Run: headless pygame with SDL's dummy video driver; simulated clock (each Clock.tick advances the game by its frame time, no real sleeping); random seed 0; keys injected as events and as key.get_pressed() state; no mouse input.
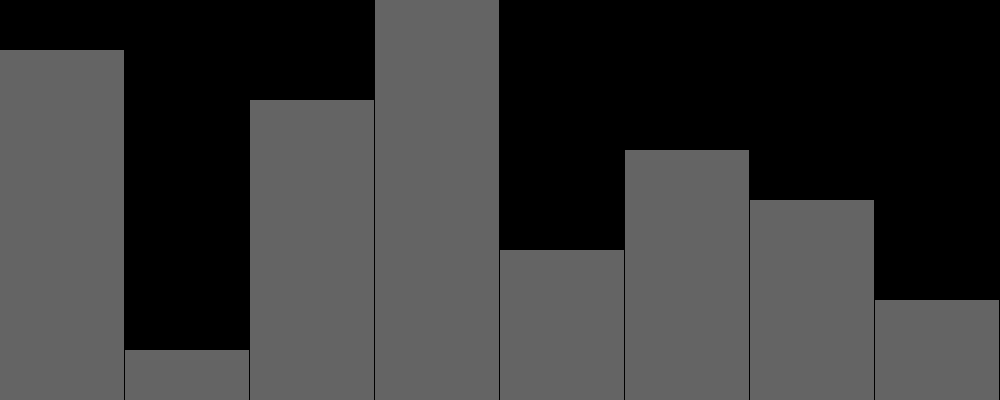
Frame 1 of 4 · flips 1–60 · no input
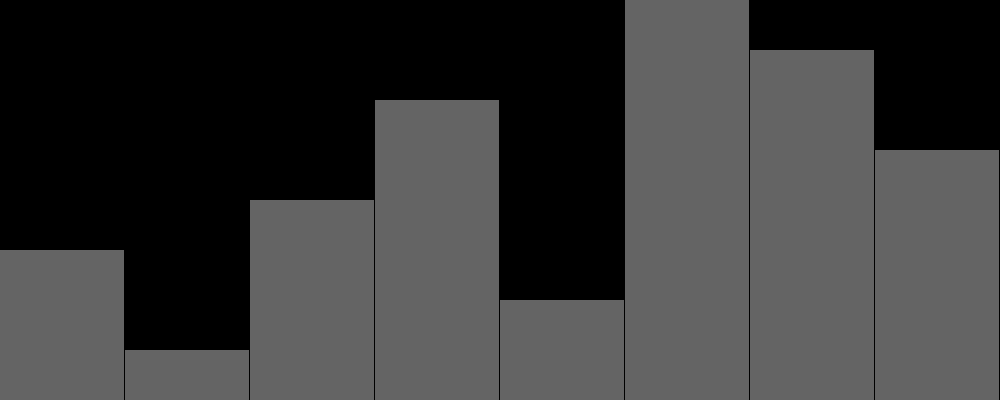
Frame 2 of 4 · flips 61–180 · tapped SPACE, RETURN · held RIGHT (→), D
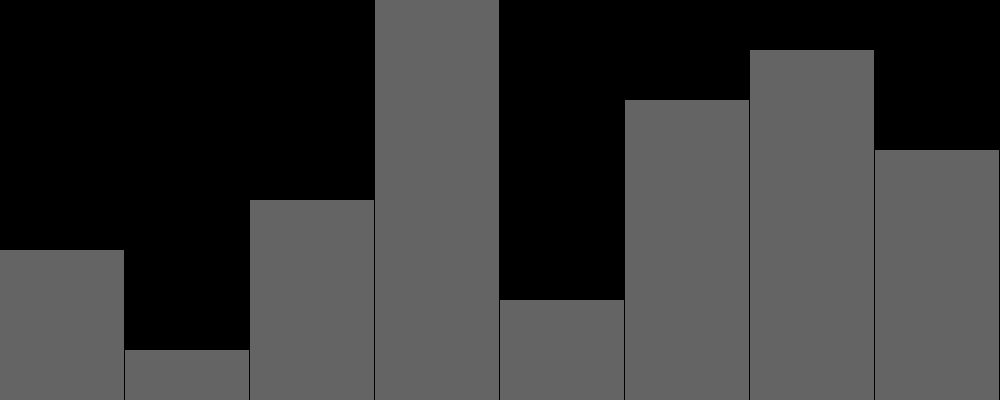
Frame 3 of 4 · flips 181–300 · held DOWN (↓), S
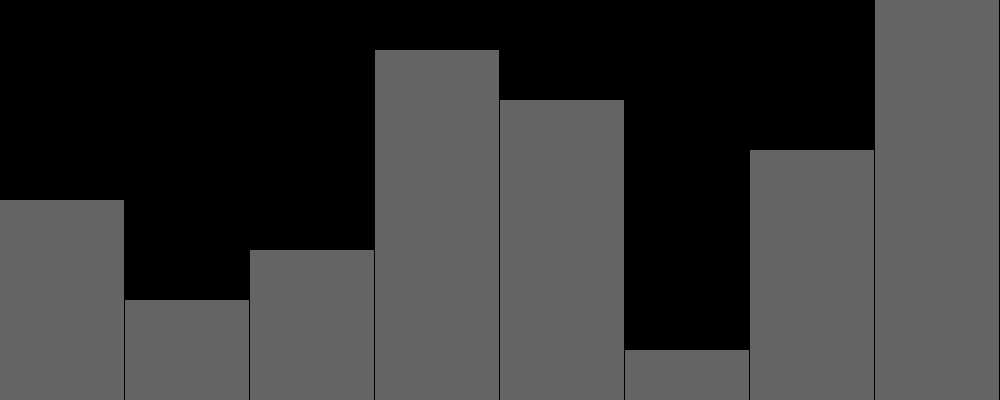
Frame 4 of 4 · flips 301–420 · held LEFT (←), A, UP (↑), W

The pygame program that drew these frames:

import pygame
import math
import pygame.gfxdraw
import time
import sys
import random

width = 1000
height = 400
size = (width, height)
gap = 1

listlength = 8
algorithm = 0
sleeptime = 0  # in seconds


pygame.init()
screen = pygame.display.set_mode(size)
pygame.display.set_caption("")


def print_bars(bars):
    screen.fill((0, 0, 0))
    current_X = 0
    next_X = 0
    for i, bar in enumerate(bars):
        current_X = next_X
        next_X = math.ceil((width / listlength) * (i + 1))
        pygame.draw.rect(screen, (100, 100, 100), (
            current_X,                                              # X
            math.ceil((height / listlength) * (listlength - bar)),  # Y
            next_X - current_X - gap,                               # width
            math.floor((height / listlength) * bar)                 # height
            ))
    pygame.display.update()
    # print(bars)


def update():
    for event in pygame.event.get():
        if event.type == pygame.QUIT:
            sys.exit()


mainlist = []
for item in range(listlength):
    mainlist.append(item + 1)

count = 0

if algorithm == 0:  # bogo sort (scramble until solved)
    while True:
        print_bars(mainlist)
        update()
        random.shuffle(mainlist)
        count += 1
        sorted = True
        for i, bar in enumerate(mainlist):
            if i < 1:
                continue
            if mainlist[i] < mainlist[i - 1]:
                sorted = False
                break
        if sorted:
            break
        time.sleep(sleeptime)

elif algorithm == 1:
    pass
print_bars(mainlist)
print("Iteration count:", count)
time.sleep(2)
